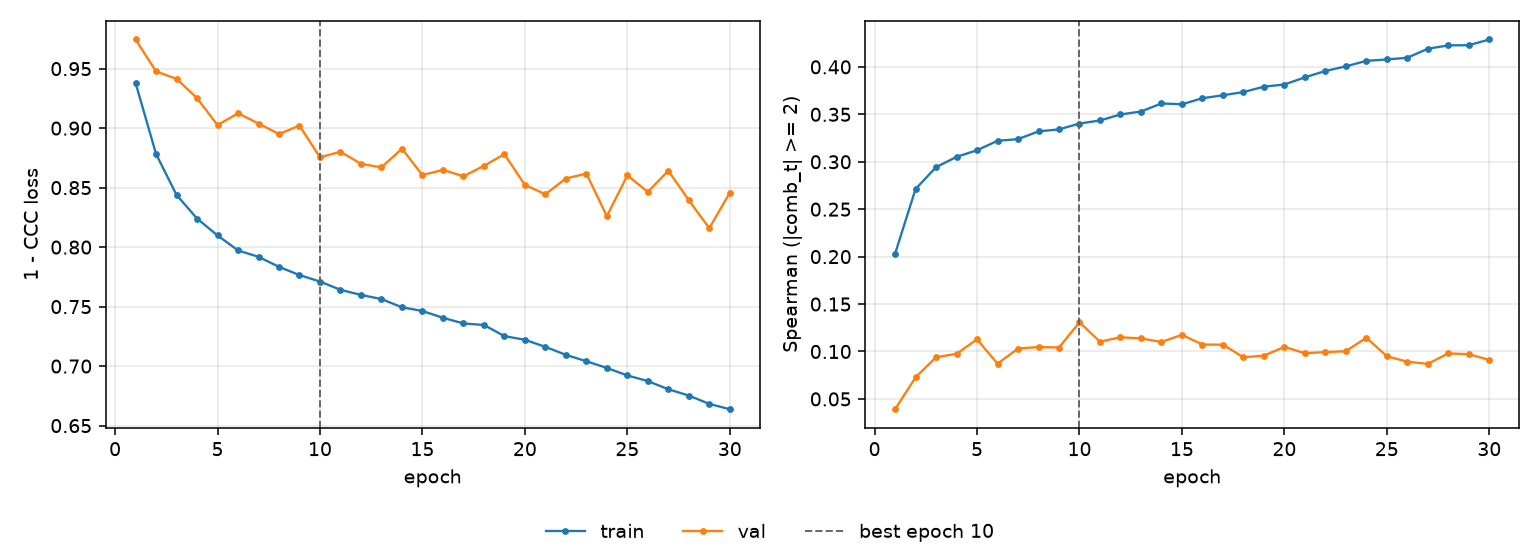

The table this chart was drawn from, first rows:
epoch, tr_loss, vl_loss, tr_sp, vl_sp, is_best
1, 0.938, 0.9745, 0.203, 0.03916, False
2, 0.8783, 0.9477, 0.2713, 0.07266, False
3, 0.8438, 0.9414, 0.2943, 0.09397, False
4, 0.824, 0.9252, 0.3052, 0.09753, False
5, 0.8098, 0.9026, 0.3121, 0.1128, False
6, 0.7973, 0.9125, 0.3221, 0.08714, False
7, 0.7918, 0.9039, 0.3239, 0.1031, False
8, 0.7834, 0.895, 0.332, 0.1047, False
9, 0.7765, 0.9021, 0.3341, 0.1042, False
10, 0.7711, 0.8754, 0.3403, 0.1308, True
11, 0.7641, 0.8802, 0.3435, 0.1104, False
12, 0.7598, 0.87, 0.3499, 0.115, False
13, 0.7564, 0.867, 0.353, 0.1138, False
14, 0.7495, 0.8827, 0.3615, 0.11, False
15, 0.7463, 0.8605, 0.3606, 0.1176, False
16, 0.7406, 0.8649, 0.367, 0.1073, False
17, 0.7358, 0.8596, 0.3701, 0.1072, False
18, 0.7346, 0.8683, 0.3735, 0.09392, False
19, 0.7252, 0.8781, 0.3791, 0.09562, False
20, 0.7221, 0.8522, 0.3814, 0.1048, False
21, 0.7162, 0.8444, 0.389, 0.09819, False
22, 0.7095, 0.8577, 0.3957, 0.09934, False
23, 0.7041, 0.8618, 0.4006, 0.1003, False
24, 0.6985, 0.826, 0.4064, 0.1145, False
25, 0.6922, 0.8603, 0.4078, 0.09501, False
26, 0.6874, 0.8464, 0.4097, 0.08921, False
27, 0.6806, 0.8642, 0.4191, 0.08698, False
28, 0.6753, 0.8394, 0.4227, 0.09801, False
29, 0.6682, 0.8159, 0.4229, 0.09716, False
30, 0.6638, 0.8457, 0.4289, 0.09113, False
